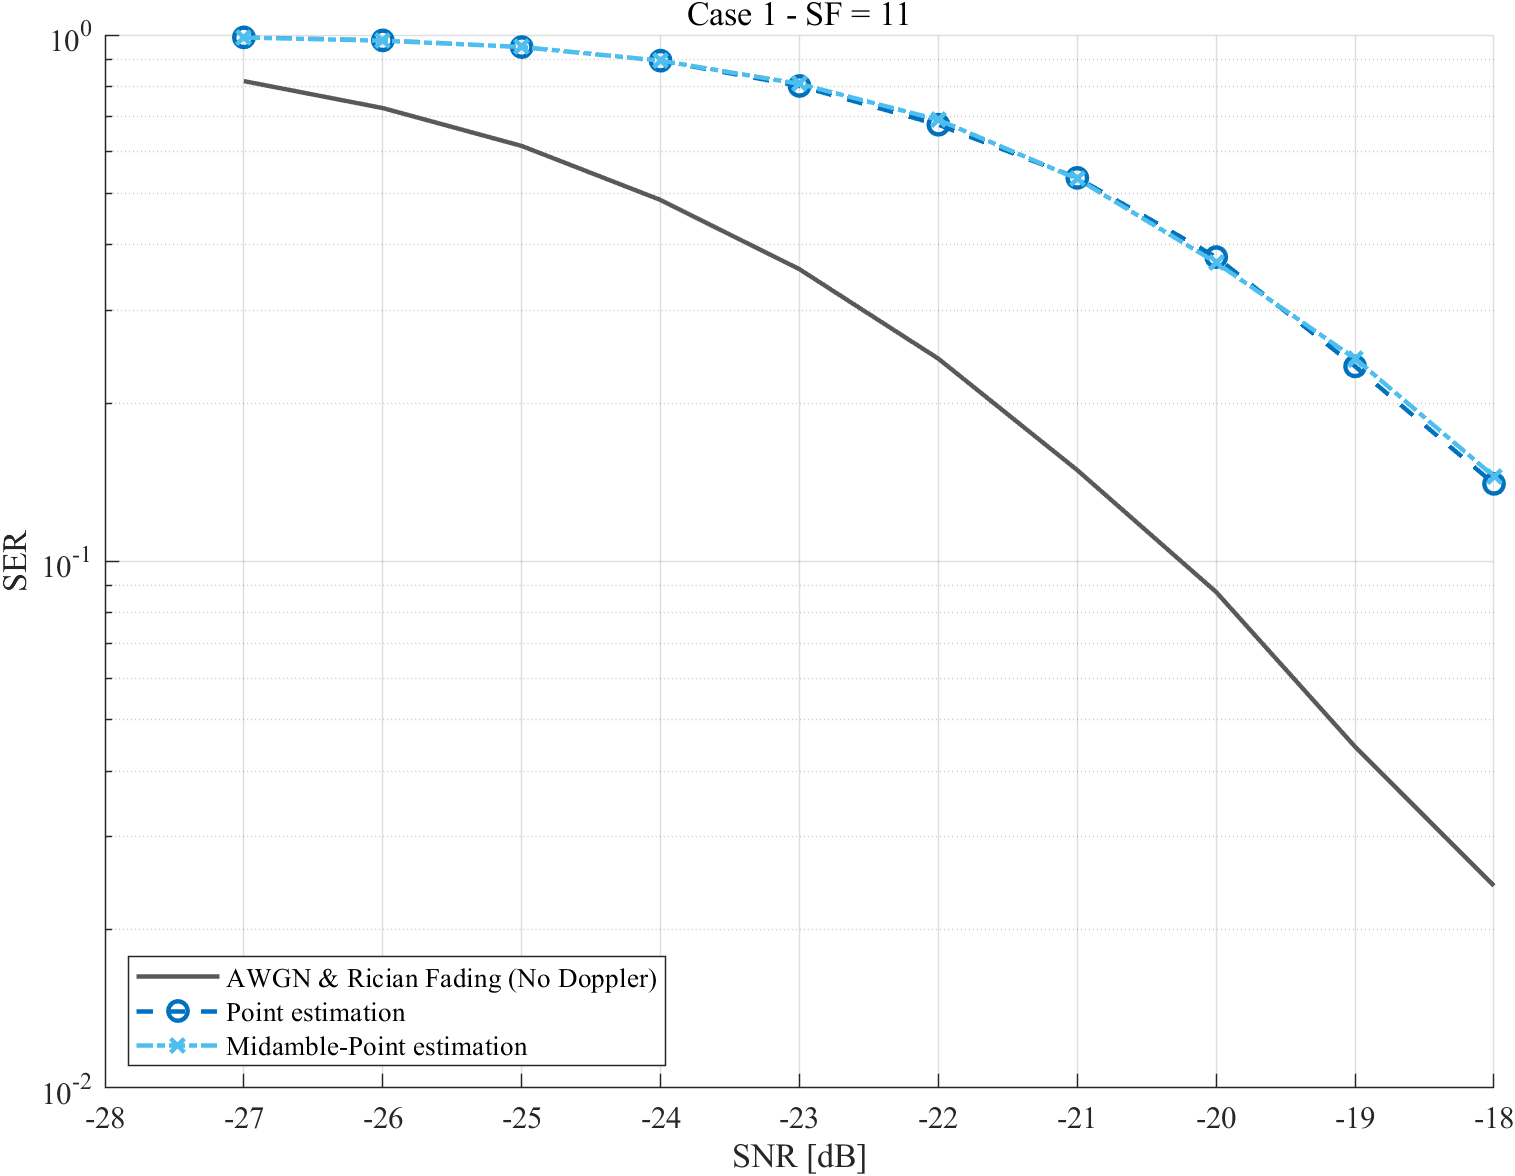

Data behind this chart, as committed beside it:
caseName, strategy, snrDb, ser, ci95Low, ci95High, symbolErrors, totalSymbols, packets, randomSeed, fittedOrTuned
case1, no_doppler, -27, 0.8173, 0.8153, 0.8193, 115710, 141568, 5056, 1129041, 0
case1, no_doppler, -26, 0.7264, 0.7241, 0.7288, 102842, 141568, 5056, 1129411, 0
case1, no_doppler, -25, 0.6155, 0.613, 0.6181, 87141, 141568, 5056, 1129781, 0
case1, no_doppler, -24, 0.486, 0.4834, 0.4886, 68800, 141568, 5056, 1130151, 0
case1, no_doppler, -23, 0.359, 0.3565, 0.3615, 50820, 141568, 5056, 1130521, 0
case1, no_doppler, -22, 0.2428, 0.2405, 0.245, 34368, 141568, 5056, 1130891, 0
case1, no_doppler, -21, 0.1491, 0.1473, 0.151, 21109, 141568, 5056, 1131261, 0
case1, no_doppler, -20, 0.08749, 0.08603, 0.08897, 12386, 141568, 5056, 1131631, 0
case1, no_doppler, -19, 0.04447, 0.04341, 0.04556, 6296, 141568, 5056, 1132001, 0
case1, no_doppler, -18, 0.02421, 0.02342, 0.02502, 3427, 141568, 5056, 1132371, 0
case1, point, -27, 0.9897, 0.9891, 0.9902, 140103, 141568, 5056, 1229044, 0
case1, point, -26, 0.9768, 0.976, 0.9776, 138287, 141568, 5056, 1229414, 0
case1, point, -25, 0.9486, 0.9474, 0.9497, 134293, 141568, 5056, 1229784, 0
case1, point, -24, 0.8937, 0.8921, 0.8953, 126525, 141568, 5056, 1230154, 0
case1, point, -23, 0.8002, 0.7981, 0.8023, 113280, 141568, 5056, 1230524, 0
case1, point, -22, 0.6755, 0.673, 0.6779, 95628, 141568, 5056, 1230894, 0
case1, point, -21, 0.5353, 0.5327, 0.5379, 75786, 141568, 5056, 1231264, 0
case1, point, -20, 0.3786, 0.3761, 0.3811, 53597, 141568, 5056, 1231634, 0
case1, point, -19, 0.2347, 0.2325, 0.237, 33232, 141568, 5056, 1232004, 0
case1, point, -18, 0.1404, 0.1386, 0.1423, 19883, 141568, 5056, 1232374, 0
case1, midamble_point, -27, 0.9891, 0.9886, 0.9897, 140030, 141568, 5056, 1329047, 0
case1, midamble_point, -26, 0.9754, 0.9745, 0.9761, 138079, 141568, 5056, 1329417, 0
case1, midamble_point, -25, 0.9491, 0.948, 0.9502, 134364, 141568, 5056, 1329787, 0
case1, midamble_point, -24, 0.8939, 0.8922, 0.8954, 126541, 141568, 5056, 1330157, 0
case1, midamble_point, -23, 0.8075, 0.8054, 0.8095, 114315, 141568, 5056, 1330527, 0
case1, midamble_point, -22, 0.69, 0.6876, 0.6924, 97688, 141568, 5056, 1330897, 0
case1, midamble_point, -21, 0.533, 0.5304, 0.5356, 75452, 141568, 5056, 1331267, 0
case1, midamble_point, -20, 0.3695, 0.367, 0.372, 52312, 141568, 5056, 1331637, 0
case1, midamble_point, -19, 0.2429, 0.2407, 0.2451, 34386, 141568, 5056, 1332007, 0
case1, midamble_point, -18, 0.1451, 0.1432, 0.1469, 20535, 141568, 5056, 1332377, 0
